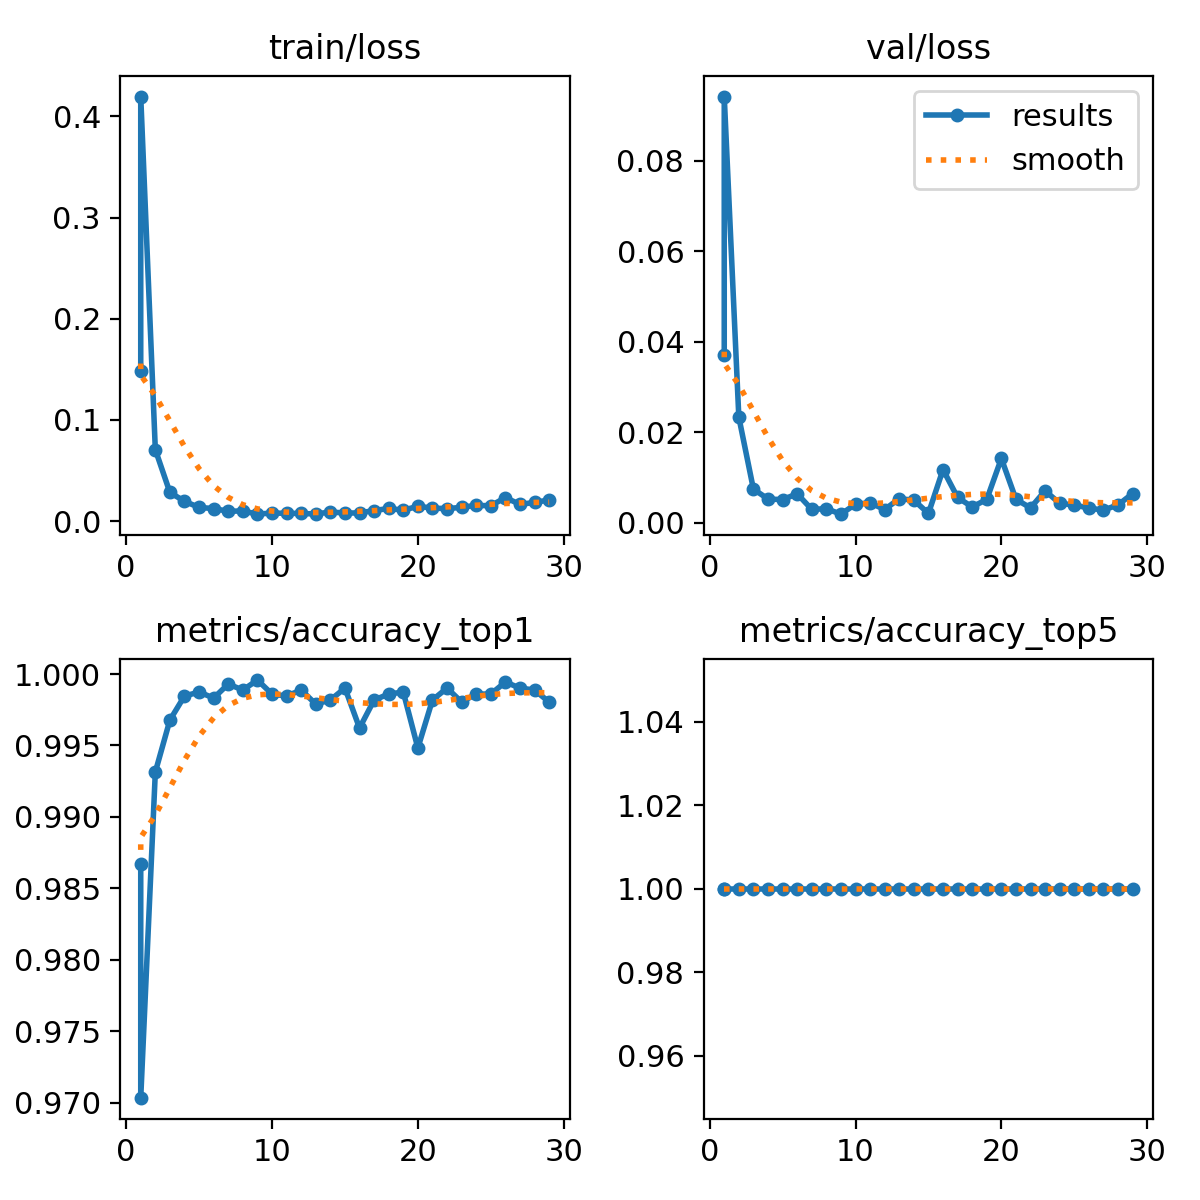

Data behind this chart, as committed beside it:
epoch, time, train/loss, metrics/accuracy_top1, metrics/accuracy_top5, val/loss, lr/pg0, lr/pg1, lr/pg2
1, 36.49, 0.1479, 0.9867, 1, 0.03707, 0.003328, 0.003328, 0.003328
1, 78.26, 0.4195, 0.9703, 1, 0.09415, 0.003318, 0.003318, 0.003318
2, 154.2, 0.07064, 0.9931, 1, 0.02335, 0.006629, 0.006629, 0.006629
3, 229.9, 0.02835, 0.9968, 1, 0.00745, 0.009919, 0.009919, 0.009919
4, 305.3, 0.01964, 0.9985, 1, 0.00526, 0.009901, 0.009901, 0.009901
5, 380.8, 0.01352, 0.9987, 1, 0.00512, 0.009868, 0.009868, 0.009868
6, 456.5, 0.01245, 0.9983, 1, 0.00642, 0.009835, 0.009835, 0.009835
7, 531.7, 0.00972, 0.9993, 1, 0.00297, 0.009802, 0.009802, 0.009802
8, 607.2, 0.01014, 0.9989, 1, 0.00312, 0.009769, 0.009769, 0.009769
9, 682.4, 0.00689, 0.9996, 1, 0.00191, 0.009736, 0.009736, 0.009736
10, 757.9, 0.00809, 0.9986, 1, 0.00412, 0.009703, 0.009703, 0.009703
11, 833, 0.00768, 0.9985, 1, 0.00442, 0.00967, 0.00967, 0.00967
12, 908.3, 0.00767, 0.9989, 1, 0.00294, 0.009637, 0.009637, 0.009637
13, 983.4, 0.00702, 0.9979, 1, 0.00534, 0.009604, 0.009604, 0.009604
14, 1059, 0.0091, 0.9982, 1, 0.00499, 0.009571, 0.009571, 0.009571
15, 1134, 0.00801, 0.999, 1, 0.00208, 0.009538, 0.009538, 0.009538
16, 1209, 0.00812, 0.9962, 1, 0.01176, 0.009505, 0.009505, 0.009505
17, 1284, 0.01047, 0.9982, 1, 0.0056, 0.009472, 0.009472, 0.009472
18, 1359, 0.01251, 0.9986, 1, 0.0035, 0.009439, 0.009439, 0.009439
19, 1435, 0.01087, 0.9987, 1, 0.00518, 0.009406, 0.009406, 0.009406
20, 1510, 0.01463, 0.9948, 1, 0.01421, 0.009373, 0.009373, 0.009373
21, 1585, 0.01296, 0.9982, 1, 0.00519, 0.00934, 0.00934, 0.00934
22, 1660, 0.0123, 0.999, 1, 0.0033, 0.009307, 0.009307, 0.009307
23, 1735, 0.0137, 0.998, 1, 0.00708, 0.009274, 0.009274, 0.009274
24, 1810, 0.01558, 0.9986, 1, 0.00429, 0.009241, 0.009241, 0.009241
25, 1885, 0.0152, 0.9986, 1, 0.00395, 0.009208, 0.009208, 0.009208
26, 1962, 0.02328, 0.9994, 1, 0.00325, 0.009175, 0.009175, 0.009175
27, 2041, 0.01656, 0.999, 1, 0.00282, 0.009142, 0.009142, 0.009142
28, 2116, 0.01849, 0.9989, 1, 0.00395, 0.009109, 0.009109, 0.009109
29, 2191, 0.02094, 0.998, 1, 0.00647, 0.009076, 0.009076, 0.009076
